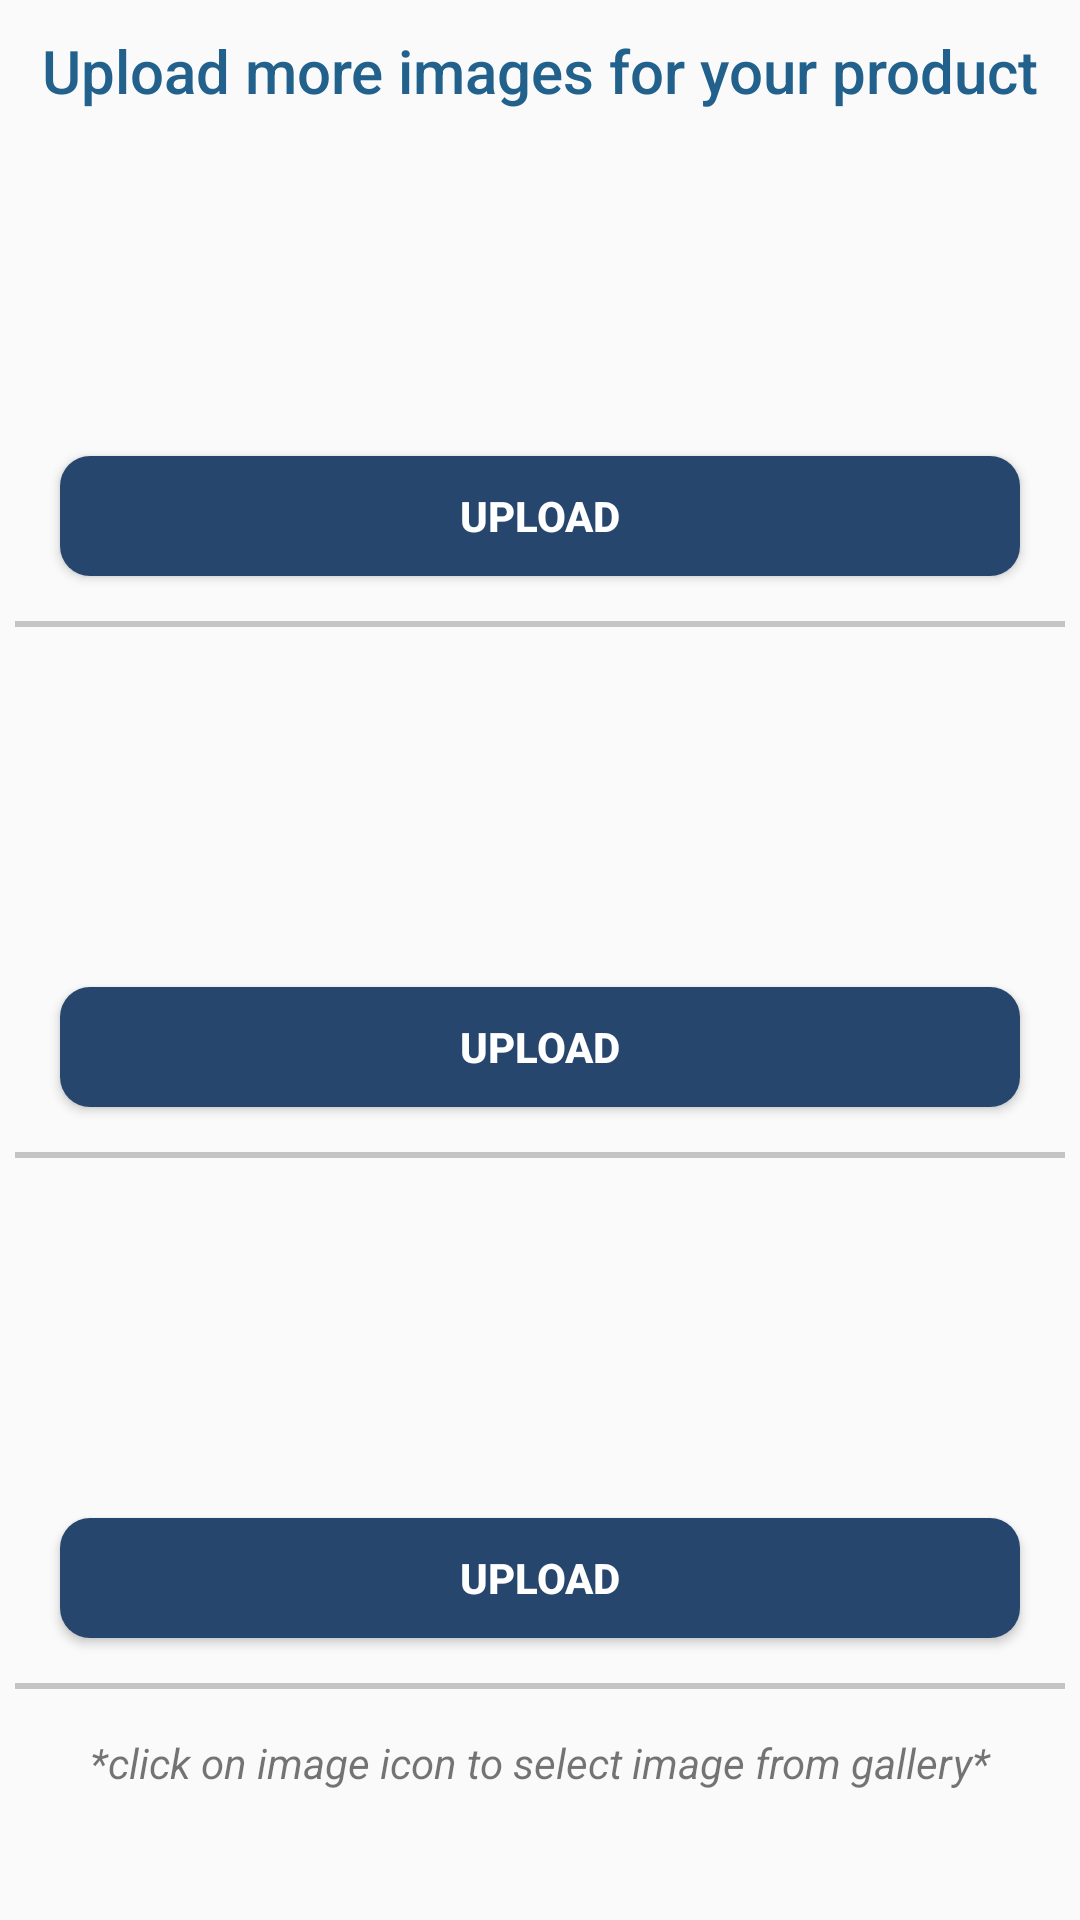

The Android layout XML behind this screen, and the referenced resources:
<!-- AndroidManifest.xml: application theme AppTheme -->
<!-- res/layout/activity_more_images.xml -->
<?xml version="1.0" encoding="utf-8"?>
<ScrollView xmlns:android="http://schemas.android.com/apk/res/android"
    android:layout_width="match_parent"
    android:layout_height="match_parent"
    xmlns:tools="http://schemas.android.com/tools"
    android:fillViewport="true"
    tools:context=".MoreImages">

    <RelativeLayout
        android:layout_width="match_parent"
        android:layout_height="match_parent"
        android:layout_gravity="center_horizontal">

        <TextView
            android:id="@+id/textttt"
            android:layout_width="wrap_content"
            android:layout_height="wrap_content"
            android:text=" Upload more images for your product "
            android:layout_marginLeft="10dp"
            android:layout_marginRight="10dp"
            android:textAppearance="@style/TextAppearance.AppCompat.Widget.ActionBar.Title"
            android:textColor="@color/colorPrimaryDark"
            android:gravity="center"
            android:layout_centerHorizontal="true"
            android:textSize="20dp"
            android:layout_marginTop="10dp"/>
        <ImageView
            android:id="@+id/imageaddmore1"
            android:layout_width="100dp"
            android:layout_height="100dp"
            android:layout_gravity="center"
            android:layout_centerHorizontal="true"
            android:layout_below="@id/textttt"
            android:layout_marginTop="10dp"
            android:src="@drawable/ic_baseline_photo_24" />
        <Button
            android:id="@+id/uploadmore1"
            android:layout_width="match_parent"
            android:layout_height="40dp"
            android:layout_marginTop="5dp"
            android:layout_marginRight="20dp"
            android:layout_marginLeft="20dp"
            android:background="@drawable/login_background"
            android:text=" Upload "
            android:textStyle="bold"
            android:textColor="@color/design_default_color_background"
            android:layout_below="@id/imageaddmore1"
            />
        <View
            android:id="@+id/view_more1"
            android:layout_width="wrap_content"
            android:layout_height="2dp"
            android:layout_marginRight="5dp"
            android:layout_marginLeft="5dp"
            android:layout_marginBottom="5dp"
            android:layout_marginTop="15dp"
            android:background="@color/cardview_shadow_start_color"
            android:layout_below="@+id/uploadmore1"
            android:layout_gravity="center"
            />

        <ImageView
            android:id="@+id/imageaddmore2"
            android:layout_width="100dp"
            android:layout_height="100dp"
            android:layout_gravity="center"
            android:layout_centerHorizontal="true"
            android:layout_below="@id/view_more1"
            android:layout_marginTop="10dp"
            android:src="@drawable/ic_baseline_photo_24" />
        <Button
            android:id="@+id/uploadmore2"
            android:layout_width="match_parent"
            android:layout_height="40dp"
            android:layout_marginTop="5dp"
            android:layout_marginRight="20dp"
            android:layout_marginLeft="20dp"
            android:background="@drawable/login_background"
            android:text=" Upload "
            android:textStyle="bold"
            android:textColor="@color/design_default_color_background"
            android:layout_below="@id/imageaddmore2"
            />
        <View
            android:id="@+id/view_more2"
            android:layout_width="wrap_content"
            android:layout_height="2dp"
            android:layout_marginRight="5dp"
            android:layout_marginLeft="5dp"
            android:layout_marginBottom="5dp"
            android:layout_marginTop="15dp"
            android:background="@color/cardview_shadow_start_color"
            android:layout_below="@+id/uploadmore2"
            android:layout_gravity="center"
            />


        <ImageView
            android:id="@+id/imageaddmore3"
            android:layout_width="100dp"
            android:layout_height="100dp"
            android:layout_gravity="center"
            android:layout_centerHorizontal="true"
            android:layout_below="@id/view_more2"
            android:layout_marginTop="10dp"
            android:src="@drawable/ic_baseline_photo_24" />
        <Button
            android:id="@+id/uploadmore3"
            android:layout_width="match_parent"
            android:layout_height="40dp"
            android:layout_marginTop="5dp"
            android:layout_marginRight="20dp"
            android:layout_marginLeft="20dp"
            android:background="@drawable/login_background"
            android:text=" Upload "
            android:textStyle="bold"
            android:textColor="@color/design_default_color_background"
            android:layout_below="@id/imageaddmore3"
            />
        <View
            android:id="@+id/view_more3"
            android:layout_width="wrap_content"
            android:layout_height="2dp"
            android:layout_marginRight="5dp"
            android:layout_marginLeft="5dp"
            android:layout_marginBottom="5dp"
            android:layout_marginTop="15dp"
            android:background="@color/cardview_shadow_start_color"
            android:layout_below="@+id/uploadmore3"
            android:layout_gravity="center"
            />

        <TextView
            android:layout_width="wrap_content"
            android:layout_height="wrap_content"
            android:text=" *click on image icon to select image from gallery* "
            android:layout_below="@id/view_more3"
            android:layout_marginTop="10dp"
            android:layout_centerHorizontal="true"
            android:layout_marginBottom="10dp"
            android:textStyle="italic"/>

    </RelativeLayout>
</ScrollView>
<!-- resources referenced by this layout -->
<resources>
  <color name="colorPrimaryDark">#21618C</color>
  <!-- drawable login_background (drawable-v24) -->
  <?xml version="1.0" encoding="utf-8"?>
  <selector xmlns:android="http://schemas.android.com/apk/res/android">
  
      <item>
          <shape>
  
              <solid android:color="#26466D" />
  
              <corners android:bottomLeftRadius="10dp" android:bottomRightRadius="10dp" android:topLeftRadius="10dp" android:topRightRadius="10dp" />
          </shape>
      </item>
  
  </selector>
  <style name="AppTheme" parent="Theme.AppCompat.Light.DarkActionBar">
          
          <item name="colorPrimary">@color/colorPrimary</item>
          <item name="colorPrimaryDark">@color/colorPrimaryDark</item>
          <item name="colorAccent">@color/colorAccent</item>
      </style>
  <color name="colorPrimary">#3498DB</color>
  <color name="colorAccent">#76D7C4</color>
</resources>
